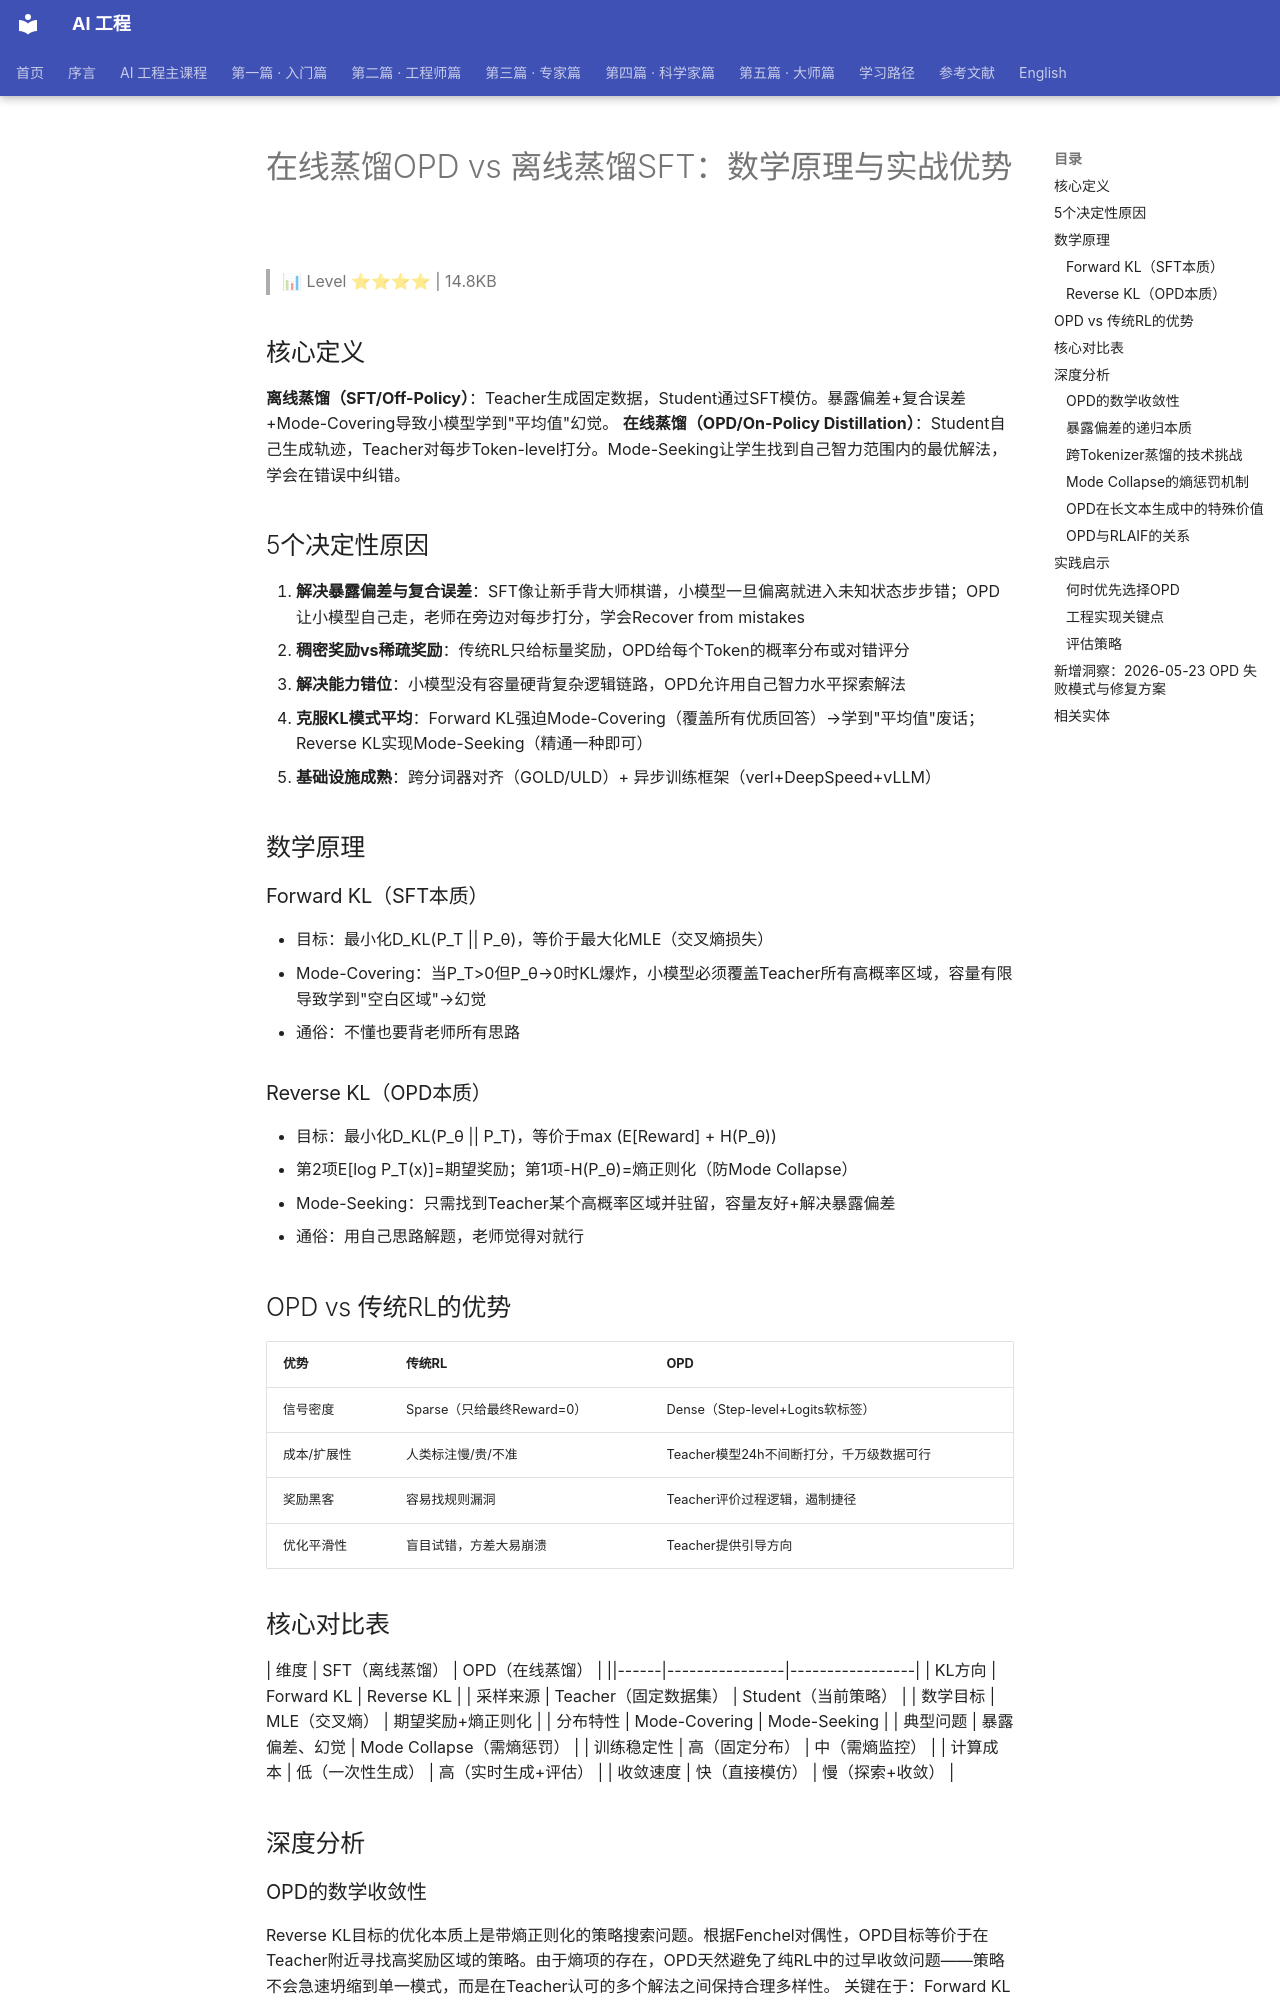

repository: QianJinGuo/wiki-book · page: ch15/019-opd-vs-sft.html · generator: mkdocs

# 在线蒸馏OPD vs 离线蒸馏SFT：数学原理与实战优势

> 📊 Level ⭐⭐⭐⭐ | 14.8KB

## 核心定义
**离线蒸馏（SFT/Off-Policy）**：Teacher生成固定数据，Student通过SFT模仿。暴露偏差+复合误差+Mode-Covering导致小模型学到"平均值"幻觉。
**在线蒸馏（OPD/On-Policy Distillation）**：Student自己生成轨迹，Teacher对每步Token-level打分。Mode-Seeking让学生找到自己智力范围内的最优解法，学会在错误中纠错。

## 5个决定性原因
1. **解决暴露偏差与复合误差**：SFT像让新手背大师棋谱，小模型一旦偏离就进入未知状态步步错；OPD让小模型自己走，老师在旁边对每步打分，学会Recover from mistakes
2. **稠密奖励vs稀疏奖励**：传统RL只给标量奖励，OPD给每个Token的概率分布或对错评分
3. **解决能力错位**：小模型没有容量硬背复杂逻辑链路，OPD允许用自己智力水平探索解法
4. **克服KL模式平均**：Forward KL强迫Mode-Covering（覆盖所有优质回答）→学到"平均值"废话；Reverse KL实现Mode-Seeking（精通一种即可）
5. **基础设施成熟**：跨分词器对齐（GOLD/ULD）+ 异步训练框架（verl+DeepSpeed+vLLM）

## 数学原理
### Forward KL（SFT本质）
- 目标：最小化D_KL(P_T || P_θ)，等价于最大化MLE（交叉熵损失）
- Mode-Covering：当P_T>0但P_θ→0时KL爆炸，小模型必须覆盖Teacher所有高概率区域，容量有限导致学到"空白区域"→幻觉
- 通俗：不懂也要背老师所有思路

### Reverse KL（OPD本质）
- 目标：最小化D_KL(P_θ || P_T)，等价于max (E[Reward] + H(P_θ))
- 第2项E[log P_T(x)]=期望奖励；第1项-H(P_θ)=熵正则化（防Mode Collapse）
- Mode-Seeking：只需找到Teacher某个高概率区域并驻留，容量友好+解决暴露偏差
- 通俗：用自己思路解题，老师觉得对就行

## OPD vs 传统RL的优势
| 优势 | 传统RL | OPD |
|------|--------|-----|
| 信号密度 | Sparse（只给最终Reward=0） | Dense（Step-level+Logits软标签） |
| 成本/扩展性 | 人类标注慢/贵/不准 | Teacher模型24h不间断打分，千万级数据可行 |
| 奖励黑客 | 容易找规则漏洞 | Teacher评价过程逻辑，遏制捷径 |
| 优化平滑性 | 盲目试错，方差大易崩溃 | Teacher提供引导方向 |

## 核心对比表
| 维度 | SFT（离线蒸馏） | OPD（在线蒸馏） |
||------|----------------|-----------------|
| KL方向 | Forward KL | Reverse KL |
| 采样来源 | Teacher（固定数据集） | Student（当前策略） |
| 数学目标 | MLE（交叉熵） | 期望奖励+熵正则化 |
| 分布特性 | Mode-Covering | Mode-Seeking |
| 典型问题 | 暴露偏差、幻觉 | Mode Collapse（需熵惩罚） |
| 训练稳定性 | 高（固定分布） | 中（需熵监控） |
| 计算成本 | 低（一次性生成） | 高（实时生成+评估） |
| 收敛速度 | 快（直接模仿） | 慢（探索+收敛） |

## 深度分析
### OPD的数学收敛性
Reverse KL目标的优化本质上是带熵正则化的策略搜索问题。根据Fenchel对偶性，OPD目标等价于在Teacher附近寻找高奖励区域的策略。由于熵项的存在，OPD天然避免了纯RL中的过早收敛问题——策略不会急速坍缩到单一模式，而是在Teacher认可的多个解法之间保持合理多样性。
关键在于：Forward KL要求小模型覆盖Teacher的所有模式（Mode-Covering），这在有限容量下必然导致模式之间的"空白区域"被错误分配概率质量，最终表现为幻觉。Reverse KL则允许小模型选择一个它自己能够高效表达的模式集中学习（Mode-Seeking），这种"精通一种"而非"平均掌握"的策略在容量受限场景下更加有效。
**数学补充**：Reverse KL可以写成强化学习形式

$$\mathcal{L}_{OPD} = \mathbb{E}_{x \sim P_\theta}[-\log P_T(x)] + \lambda \cdot H(P_\theta)$$
其中第一项是负对数似然（奖励），第二项是熵惩罚。优化这个目标等价于在Teacher分布的支撑集上寻找高奖励、低熵的策略。
